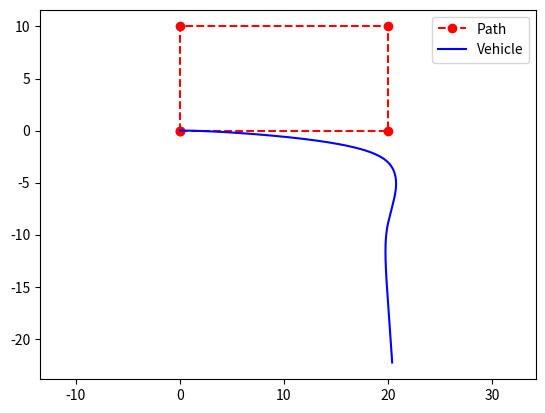
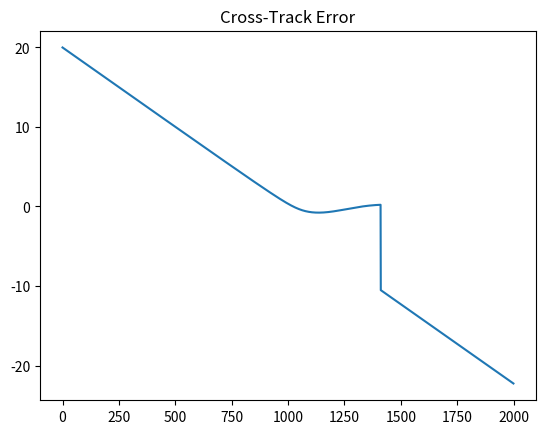
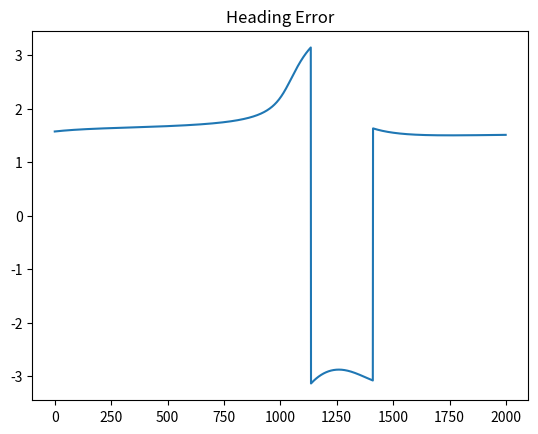
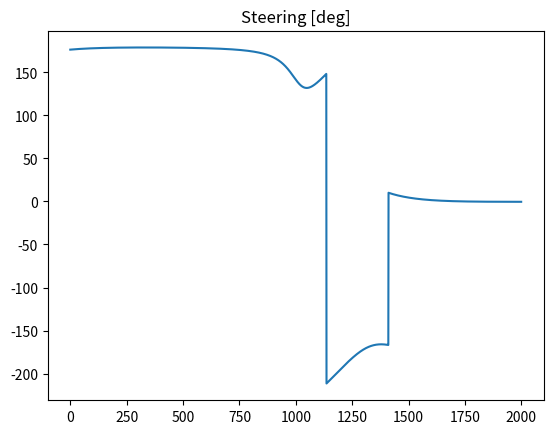

The matplotlib source for these figures, in order:
"""
Created on Mon Oct  6 13:49:04 2025

[redacted]
"""

import numpy as np
import matplotlib.pyplot as plt


# --- Vehicle Model ---

class BicycleModel:

    def __init__(self, L=2.7, dt=0.02, x0=0, y0=0, theta0=0):
        self.L = L
        self.dt = dt
        self.state = np.array([x0, y0, theta0]) # [x, y, theta]

    def derivatives(self, state, delta, v): 
        x, y, th = state
        dx = v * np.cos(th)
        dy = v * np.sin(th)
        dth = v / self.L * np.tan(delta)
        return np.array([dx, dy, dth])

    def rk4_step(self, delta, v):
        s = self.state
        f = self.derivatives
        dt = self.dt
        
        k1 = f(s, delta, v)
        k2 = f(s + 0.5*dt*k1, delta, v)
        k3 = f(s + 0.5*dt*k2, delta, v)
        k4 = f(s + dt*k3, delta, v)
        
        self.state = s + dt*(k1+2*k2+2*k3+k4)/6
        self.state[2] = (self.state[2] + np.pi) % (2*np.pi) - np.pi
        return self.state


# --- Stanley Controller ---

class StanleyController:
    def __init__(self, k=0.8):
        self.k = k

    def control(self, state, path, v):
        x, y, th = state
        
        # Finn nærmeste punkt
        dists = np.sum((path - np.array([x,y]))**2, axis=0)
        i = np.argmin(dists)
        target = path[min(i+1, len(path)-1)]
        path_dir = np.arctan2(target[1]-path[i,1], target[0]-path[i,0])
        
        # Cross-track error (sign via kryssprodukt)
        dx, dy = x-path[i,0], y-path[i,1]
        v_path = np.array([np.cos(path_dir), np.sin(path_dir)])
        e = np.cross(np.r_[v_path,0], np.r_[dx,dy,0])[2]
        psi_err = (path_dir - th + np.pi)%(2*np.pi)-np.pi
        delta = psi_err + np.arctan2(self.k*e, v)
        return delta, e, psi_err

# --- Demo ---

if __name__ == "__main__":

    # Lag veipunkter (rektangel)
    waypoints = np.array([[0,0],[20,0],
                          [20,10],
                           [0,10],
                           [0,0]])
    model = BicycleModel()
    ctrl = StanleyController(k=0.8) 

    v = 1.0
    log = {"x":[],"y":[],"cte":[],"psi":[],"delta":[]}
    
    for _ in range(2000):
        delta, e, psi = ctrl.control(model.state, waypoints, v)
        x,y,th = model.rk4_step(delta, v)

        log["x"].append(x); log["y"].append(y)
        log["cte"].append(e); log["psi"].append(psi); log["delta"].append(delta)


# Plott

plt.figure(); plt.plot(waypoints[:,0], waypoints[:,1],'ro--',label="Path")
plt.plot(log["x"], log["y"],'b',label="Vehicle"); plt.legend(); plt.axis("equal")

plt.figure(); plt.plot(log["cte"]); plt.title("Cross-Track Error")
plt.figure(); plt.plot(log["psi"]); plt.title("Heading Error")
plt.figure(); plt.plot(np.rad2deg(log["delta"])); plt.title("Steering [deg]")
plt.show()